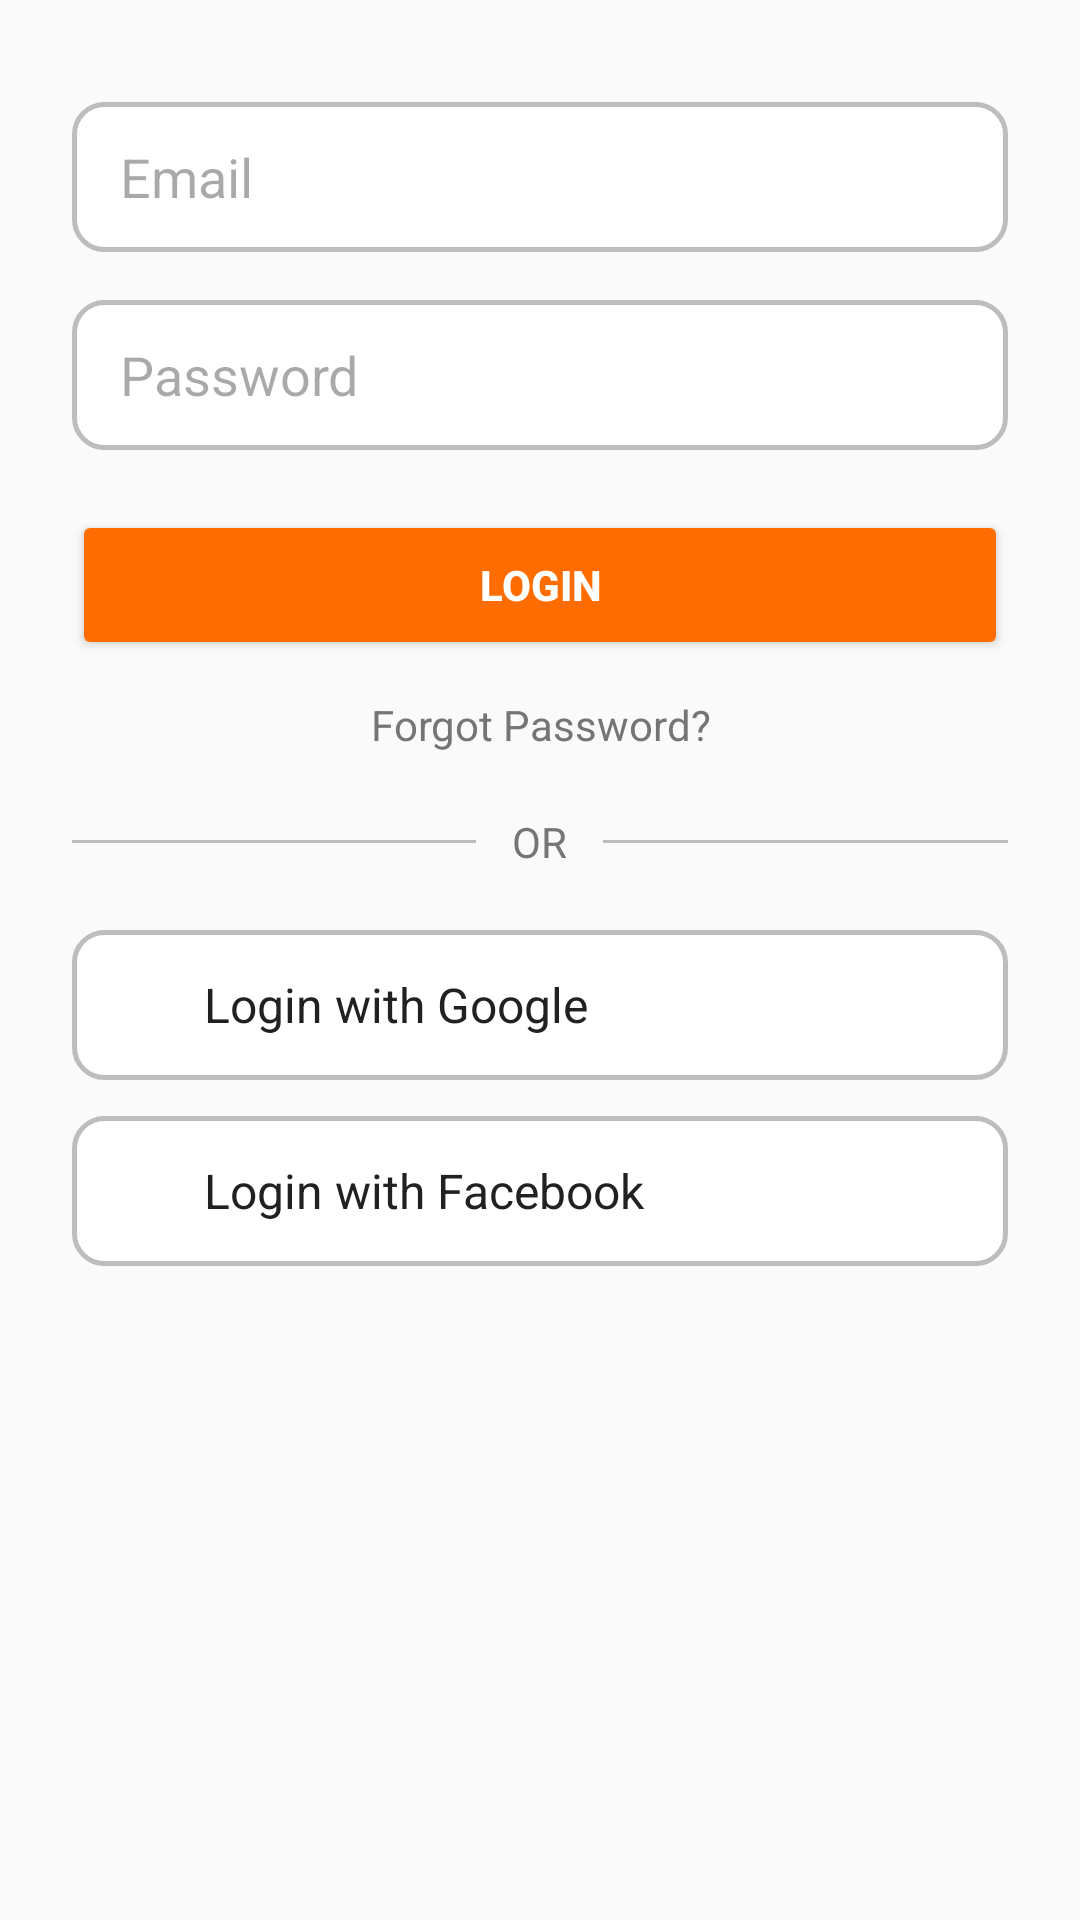

Write the Android layout XML for this screen, with the resource values it uses.
<!-- AndroidManifest.xml: application theme Theme.Guunj -->
<!-- res/layout/fragment_login.xml -->
<?xml version="1.0" encoding="utf-8"?>
<FrameLayout xmlns:android="http://schemas.android.com/apk/res/android"
    android:layout_width="match_parent"
    android:layout_height="match_parent"
    android:background="#FAFAFA"
    android:padding="24dp"
    android:gravity="center_horizontal">

    <LinearLayout
        android:layout_width="match_parent"
        android:layout_height="match_parent"
        android:orientation="vertical"
        android:gravity="center_horizontal">



        
        <EditText
            android:id="@+id/loginEmail"
            android:layout_width="match_parent"
            android:layout_height="50dp"
            android:layout_marginTop="10dp"
            android:hint="Email"
            android:paddingStart="16dp"
            android:background="@drawable/customtext"
            android:drawablePadding="10dp"
            android:inputType="textEmailAddress" />

        
        <EditText
            android:id="@+id/loginPassword"
            android:layout_width="match_parent"
            android:layout_height="50dp"
            android:layout_marginTop="16dp"
            android:hint="Password"
            android:paddingStart="16dp"
            android:background="@drawable/customtext"
            android:drawablePadding="10dp"
            android:inputType="textPassword" />

        
        <Button
            android:id="@+id/loginButton"
            android:layout_width="match_parent"
            android:layout_height="50dp"
            android:layout_marginTop="20dp"
            android:text="LOGIN"
            android:textAllCaps="true"
            android:textColor="#FFFFFF"
            android:textStyle="bold"
            android:backgroundTint="#FF6D00" />

        
        <TextView
            android:id="@+id/forgotPassword"
            android:layout_width="wrap_content"
            android:layout_height="wrap_content"
            android:layout_marginTop="12dp"
            android:text="Forgot Password?"
            android:textColor="#757575"
            android:textSize="14sp"
            android:gravity="center"
            android:layout_gravity="center_horizontal" />

        
        <LinearLayout
            android:layout_width="match_parent"
            android:layout_height="wrap_content"
            android:orientation="horizontal"
            android:layout_marginTop="20dp"
            android:gravity="center">

            <View
                android:layout_width="0dp"
                android:layout_weight="1"
                android:layout_height="1dp"
                android:background="#BDBDBD" />

            <TextView
                android:layout_width="wrap_content"
                android:layout_height="wrap_content"
                android:text="OR"
                android:textColor="#757575"
                android:paddingStart="12dp"
                android:paddingEnd="12dp" />

            <View
                android:layout_width="0dp"
                android:layout_weight="1"
                android:layout_height="1dp"
                android:background="#BDBDBD" />
        </LinearLayout>

        
        <LinearLayout
            android:id="@+id/googleLogin"
            android:layout_width="match_parent"
            android:layout_height="50dp"
            android:background="@drawable/customtext"
            android:layout_marginTop="20dp"
            android:gravity="center_vertical"
            android:paddingStart="16dp">

            <ImageView
                android:layout_width="24dp"
                android:layout_height="24dp"
                android:src="@drawable/googleimage" />

            <TextView
                android:layout_width="wrap_content"
                android:layout_height="wrap_content"
                android:text=" Login with Google"
                android:textSize="16sp"
                android:textColor="#212121" />
        </LinearLayout>

        
        <LinearLayout
            android:id="@+id/facebookLogin"
            android:layout_width="match_parent"
            android:layout_height="50dp"
            android:background="@drawable/customtext"
            android:layout_marginTop="12dp"
            android:gravity="center_vertical"
            android:paddingStart="16dp">

            <ImageView
                android:layout_width="24dp"
                android:layout_height="24dp"
                android:src="@drawable/facebookimage" />

            <TextView
                android:layout_width="wrap_content"
                android:layout_height="wrap_content"
                android:text=" Login with Facebook"
                android:textSize="16sp"
                android:textColor="#212121" />
        </LinearLayout>

    </LinearLayout>

</FrameLayout>
<!-- resources referenced by this layout -->
<resources>
  <!-- drawable customtext (drawable) -->
  <shape xmlns:android="http://schemas.android.com/apk/res/android">
      <solid android:color="#FFFFFF" /> 
      <stroke
          android:width="1.5dp"
          android:color="#BDBDBD" /> 
      <corners android:radius="10dp" /> 
  </shape>
  <style name="Theme.Guunj" parent="Base.Theme.Guunj" />
  <style name="Base.Theme.Guunj" parent="Theme.Material3.DayNight.NoActionBar">
          <item name="android:windowIsTranslucent">true</item>
          
          
      </style>
</resources>
